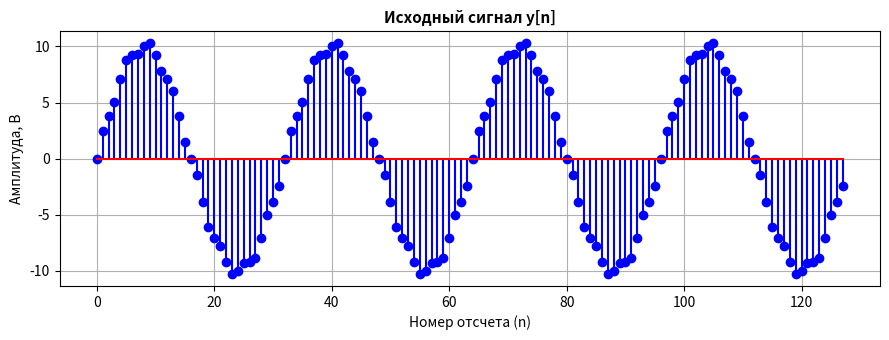
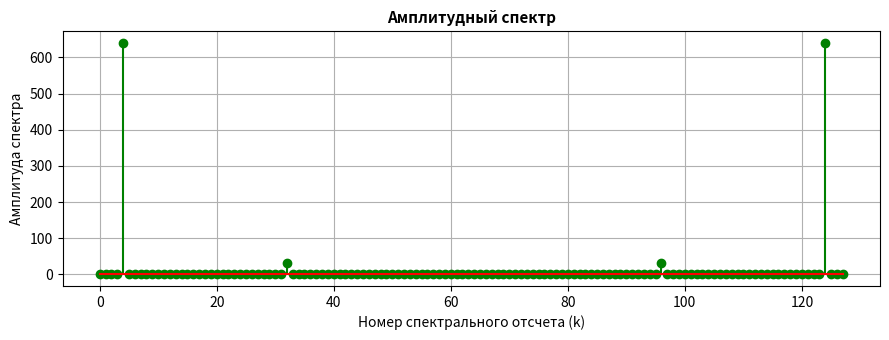
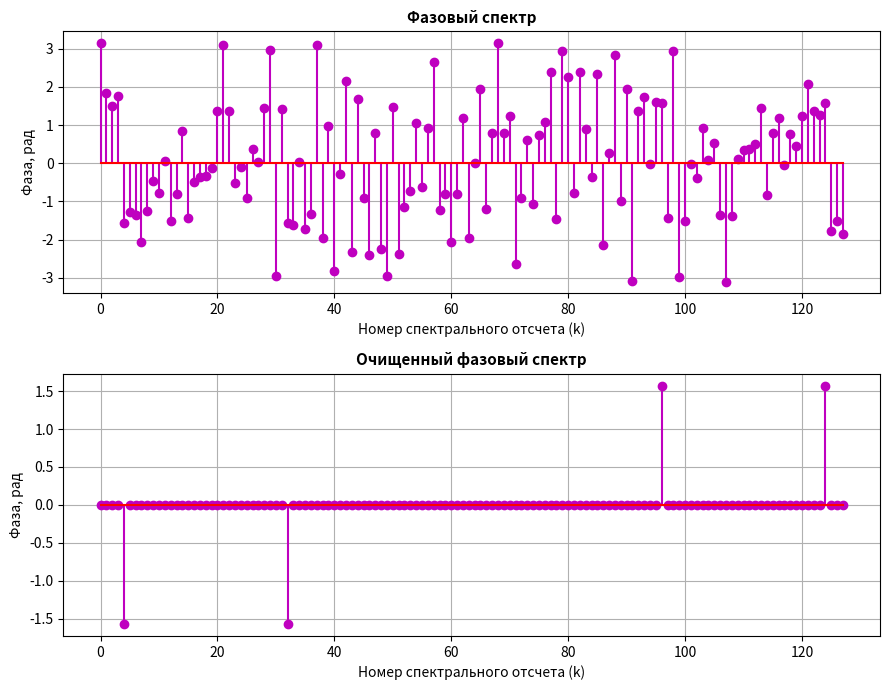
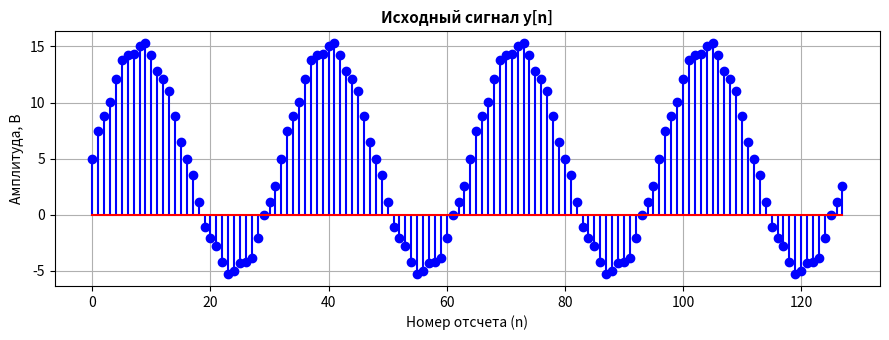
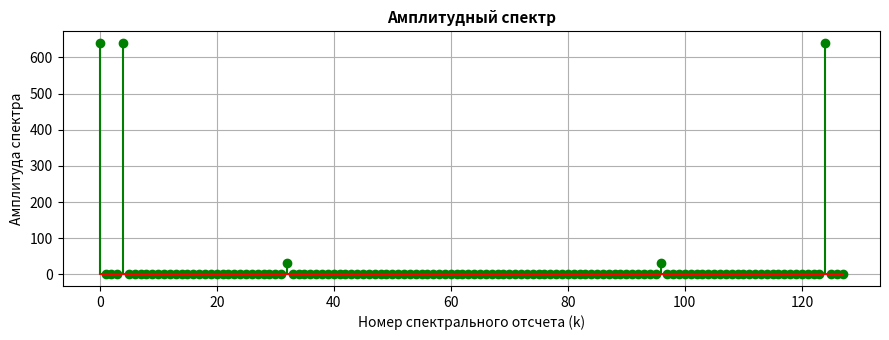
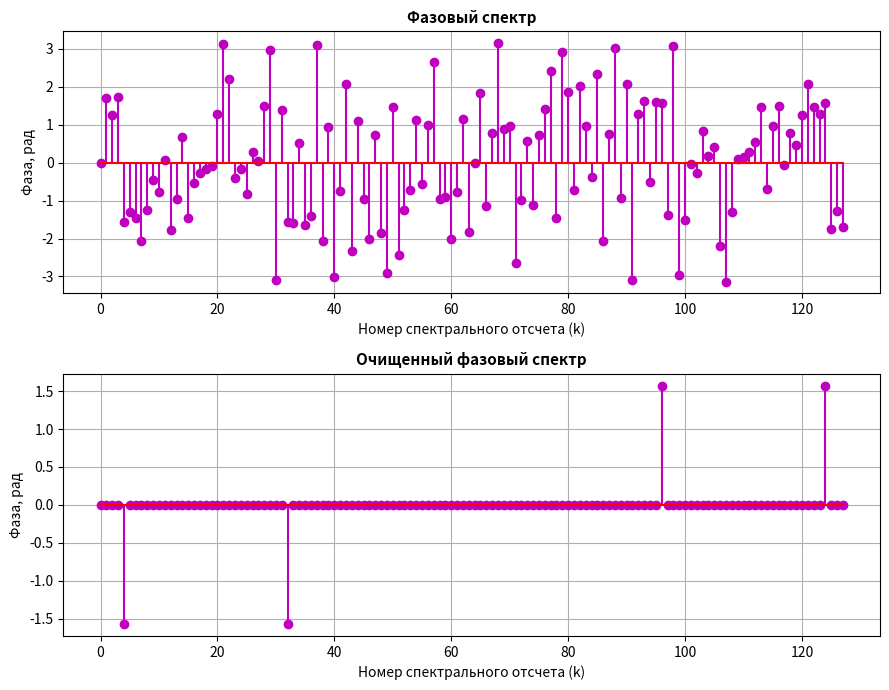

Reproduce these figures in Python, in order.
import numpy as np
import matplotlib.pyplot as plt


n = np.arange(0, 128)      # Массив отсчётов
T1 = 4                     # Период ВЧ синусоиды, отсчётов
T2 = 32                    # Период НЧ синусоиды, отсчётов
A1 = 0.5                   # Амплитуда ВЧ синусоиды, В
A2 = 10                    # Амплитуда НЧ синусоиды, В
A0 = 5                     # Амплитуда постоянной составляющей, В


def build_plots(constant_component: bool) -> None:
    y = A1 * np.sin(2 * np.pi * n / T1) + A2 * np.sin(2 * np.pi * n / T2) # Исходный сигнал

    if constant_component:
        y += A0

    S = np.fft.fft(y)      # ДПФ
    A = np.abs(S)          # Амплитудный спектр
    F = np.angle(S)        # Фазовый спектр
    F_cleaned = np.where(A > 1e-10, F, 0) # Очищенный фазовый спектр

    fig1 = plt.figure(figsize=(9, 3.5))
    plt.stem(n, y, linefmt='b-', markerfmt='bo', basefmt='r-')
    plt.title('Исходный сигнал y[n]', fontsize=11, fontweight='bold')
    plt.xlabel('Номер отсчета (n)')
    plt.ylabel('Амплитуда, В')
    plt.grid(True)
    fig1.tight_layout()

    fig2 = plt.figure(figsize=(9, 3.5))
    plt.stem(n, A, linefmt='g-', markerfmt='go', basefmt='r-')
    plt.title('Амплитудный спектр', fontsize=11, fontweight='bold')
    plt.xlabel('Номер спектрального отсчета (k)')
    plt.ylabel('Амплитуда спектра')
    plt.grid(True)
    fig2.tight_layout()

    fig3 = plt.figure(figsize=(9, 7))
    ax1 = fig3.add_subplot(2, 1, 1)
    ax1.stem(n, F, linefmt='m-', markerfmt='mo', basefmt='r-')
    ax1.set_title('Фазовый спектр', fontsize=11, fontweight='bold')
    ax1.set_xlabel('Номер спектрального отсчета (k)')
    ax1.set_ylabel('Фаза, рад')
    ax1.grid(True)

    ax2 = fig3.add_subplot(2, 1, 2)
    ax2.stem(n, F_cleaned, linefmt='m-', markerfmt='mo', basefmt='r-')
    ax2.set_title('Очищенный фазовый спектр', fontsize=11, fontweight='bold')
    ax2.set_xlabel('Номер спектрального отсчета (k)')
    ax2.set_ylabel('Фаза, рад')
    ax2.grid(True)

    fig3.tight_layout()

if __name__ == '__main__':
    build_plots(constant_component=False)
    plt.show()
    build_plots(constant_component=True)
    plt.show()
